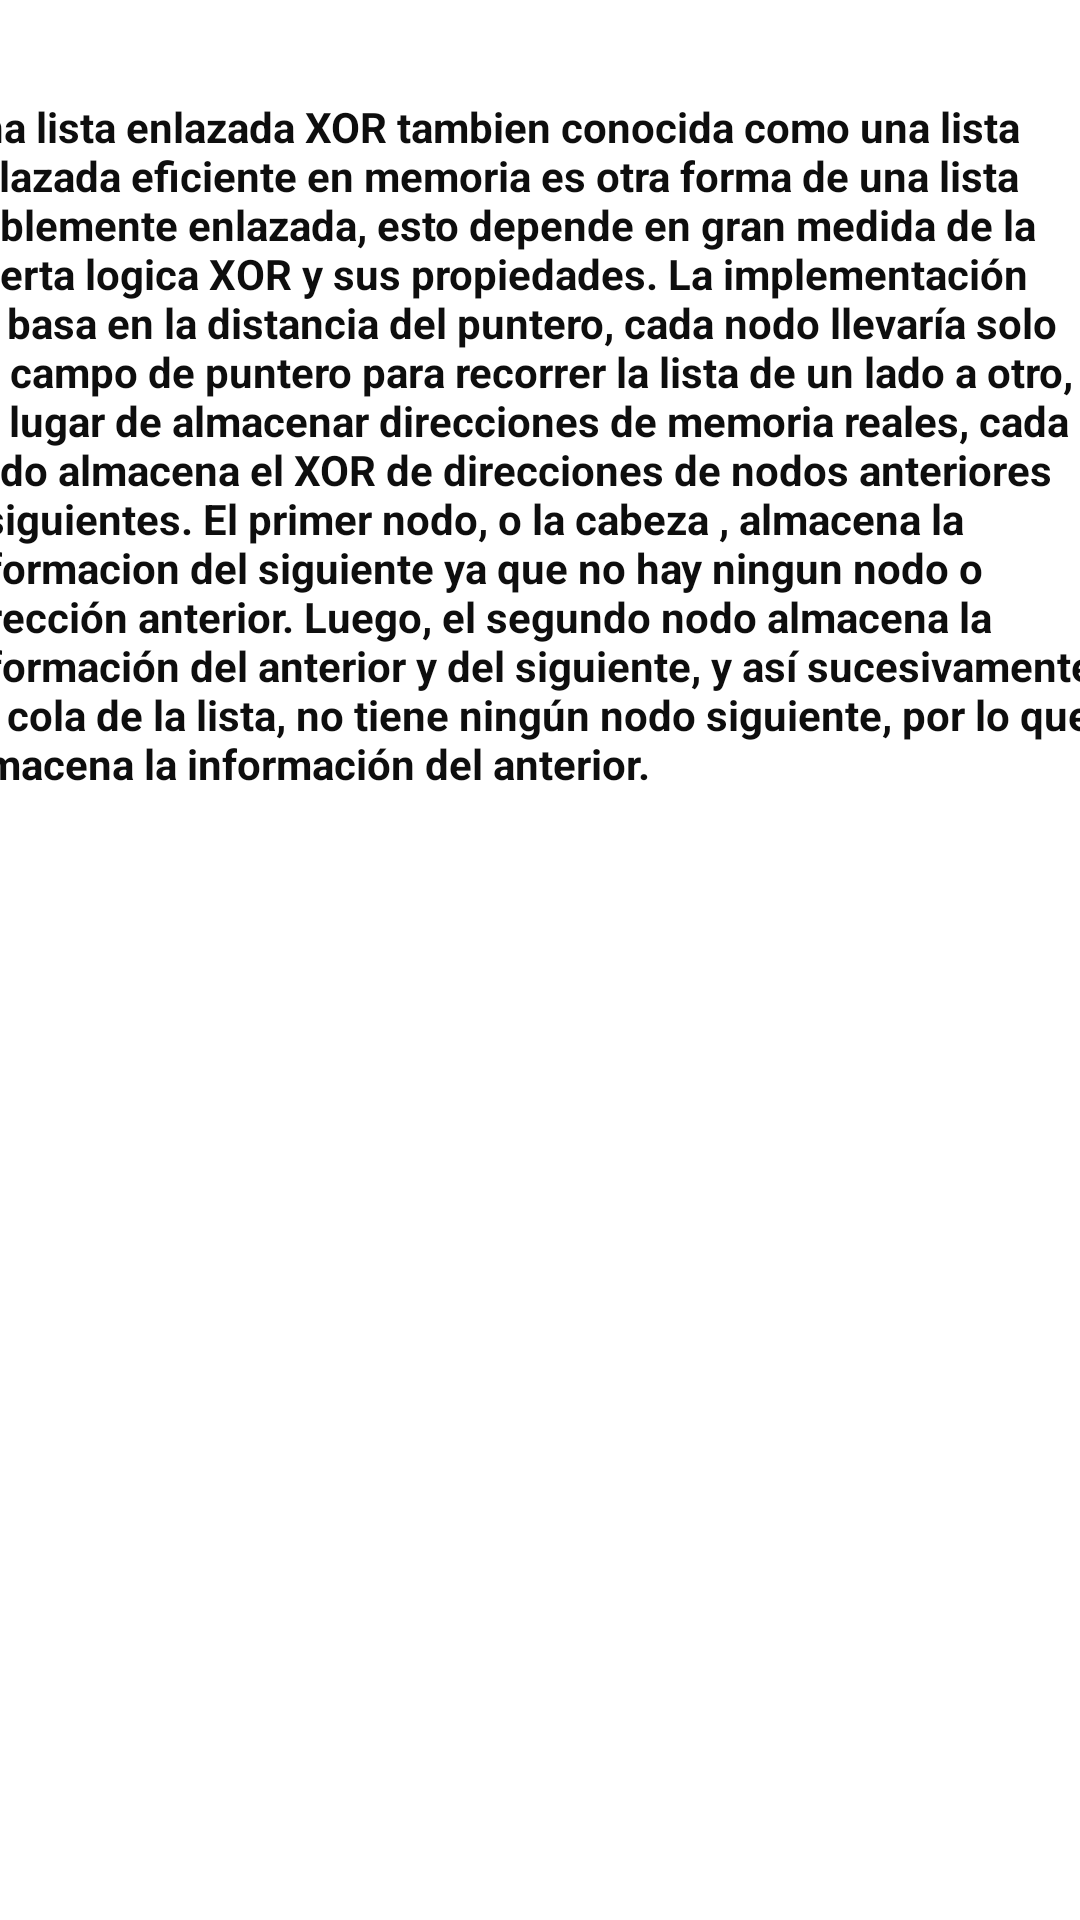

This screen was rendered from an Android layout file. Write that file and the resources it references.
<!-- AndroidManifest.xml: application theme Theme.XORLinkedList -->
<!-- res/layout/activity_main.xml -->
<?xml version="1.0" encoding="utf-8"?>
<androidx.constraintlayout.widget.ConstraintLayout xmlns:android="http://schemas.android.com/apk/res/android"
    xmlns:app="http://schemas.android.com/apk/res-auto"
    xmlns:tools="http://schemas.android.com/tools"
    android:layout_width="match_parent"
    android:layout_height="match_parent"
    tools:context=".MainActivity">

    <TextView
        android:layout_width="392dp"
        android:layout_height="279dp"
        android:layout_marginStart="9dp"
        android:layout_marginLeft="9dp"
        android:layout_marginTop="78dp"
        android:layout_marginEnd="10dp"
        android:layout_marginRight="10dp"
        android:layout_marginBottom="374dp"
        android:text="@string/tv1"
        android:textColor="#0E0E0E"
        android:textStyle="bold"
        app:layout_constraintBottom_toBottomOf="parent"
        app:layout_constraintEnd_toEndOf="parent"
        app:layout_constraintStart_toStartOf="parent"
        app:layout_constraintTop_toTopOf="parent" />

    <Button
        android:id="@+id/button"
        android:layout_width="wrap_content"
        android:layout_height="wrap_content"
        android:layout_marginStart="291dp"
        android:layout_marginLeft="291dp"
        android:layout_marginTop="572dp"
        android:layout_marginEnd="9dp"
        android:layout_marginRight="9dp"
        android:layout_marginBottom="111dp"
        android:onClick="Siguiente"
        android:text="@string/botonsiguiente"
        app:backgroundTint="#009688"
        app:layout_constraintBottom_toBottomOf="parent"
        app:layout_constraintEnd_toEndOf="parent"
        app:layout_constraintStart_toStartOf="parent"
        app:layout_constraintTop_toTopOf="parent" />

    <ImageView
        android:id="@+id/imageView"
        android:layout_width="wrap_content"
        android:layout_height="wrap_content"
        android:layout_marginTop="280dp"
        android:layout_marginBottom="199dp"
        app:layout_constraintBottom_toBottomOf="parent"
        app:layout_constraintEnd_toEndOf="parent"
        app:layout_constraintStart_toStartOf="parent"
        app:layout_constraintTop_toTopOf="parent"
        app:srcCompat="@drawable/xorlinkedlist" />

</androidx.constraintlayout.widget.ConstraintLayout>
<!-- resources referenced by this layout -->
<resources>
  <string name="botonsiguiente">Siguiente</string>
  <string name="tv1">Una lista enlazada XOR tambien conocida como una lista enlazada eficiente en memoria es otra forma de una lista doblemente enlazada, esto depende en gran medida de la puerta logica XOR y sus propiedades.
          La implementación se basa en la distancia del puntero, cada nodo llevaría solo un campo de puntero para recorrer la lista de un lado a otro, en lugar de almacenar direcciones de memoria reales, cada nodo almacena el XOR de direcciones de nodos anteriores y siguientes.
      El primer nodo, o la cabeza , almacena la informacion del siguiente ya que no hay ningun nodo o dirección anterior. 
  Luego, el segundo nodo almacena la información del anterior y del siguiente, y así sucesivamente. La cola de la lista, no tiene ningún nodo siguiente, por lo que almacena la información del anterior.
      </string>
  <style name="Theme.XORLinkedList" parent="Theme.MaterialComponents.DayNight.DarkActionBar">
          
          <item name="colorPrimary">@color/purple_500</item>
          <item name="colorPrimaryVariant">@color/purple_700</item>
          <item name="colorOnPrimary">@color/white</item>
          
          <item name="colorSecondary">@color/teal_200</item>
          <item name="colorSecondaryVariant">@color/teal_700</item>
          <item name="colorOnSecondary">@color/black</item>
          
          <item name="android:statusBarColor" tools:targetApi="l">?attr/colorPrimaryVariant</item>
          
      </style>
  <!-- not gathered from this repository: default colours our renderer supplied (Android Studio template values) -->
  <color name="purple_500">#FF6200EE</color>
  <color name="purple_700">#FF3700B3</color>
  <color name="teal_200">#FF03DAC5</color>
  <color name="teal_700">#FF018786</color>
  <color name="black">#FF000000</color>
  <color name="white">#FFFFFFFF</color>
</resources>
